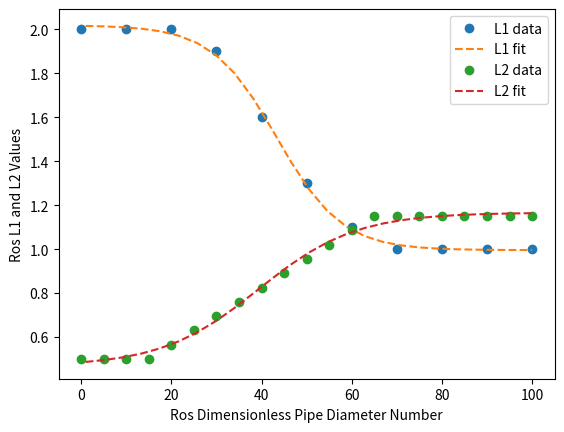

This chart was generated by the following Python code:
# figure out the equation for figure 5.4 on the Dun / Ros
# https://stackoverflow.com/questions/55725139/fit-sigmoid-function-s-shape-curve-to-data-using-python

import math

# mutliphase book
import matplotlib.pyplot as plt
import numpy as np
from scipy.optimize import curve_fit

nd = [0, 10, 20, 30, 40, 50, 60, 70, 80, 90, 100]
l1 = [2, 2.0, 2, 1.9, 1.6, 1.3, 1.1, 1, 1, 1, 1]

nd2 = [0, 5, 10, 15, 20, 25, 30, 35, 40, 45, 50, 55, 60, 65, 70, 75, 80, 85, 90, 95, 100]
l2 = [
    0.5,
    0.5,
    0.5,
    0.5,
    0.6,
    0.75,
    0.85,
    0.9,
    0.95,
    1,
    1.05,
    1.1,
    1.15,
    1.15,
    1.15,
    1.15,
    1.15,
    1.15,
    1.15,
    1.15,
    1.15,
]

m = (1.15 - 0.5) / (65 - 15)
b = 1.15 - m * 65

l2_new = []
for i, x in enumerate(nd2):
    if (x > 15) and (x < 65):
        y = m * x + b
    else:
        y = l2[i]
    l2_new.append(y)


def sigmoid(x: float, L: float, x0: float, k: float, b: float) -> float:
    """Sigmoid Function for Curve Fitting

    Args:
        x (float): Input data
        L (float): Scales Output Range from [0, 1] to [0, L]
        x0 (float): Middle point of Sigmoid on x-axis
        k (float): Scales the input, remains in (-inf, inf)
        b (float): Output bias, changing range from [0, L] to [b, L + b]

    Returns:
        y (float): Sigmoid Function Output
    """
    y = L / (1 + np.exp(-k * (x - x0))) + b
    return y


p0 = [1.02, 43.392, -0.139, 1]  # this is an mandatory initial guess
popt, pcov = curve_fit(sigmoid, nd, l1, p0, method="dogbox")
L, x0, k, b = popt
print(f"Curve fit parameters for l1 are {popt}")

nd_test = np.linspace(1, 100, 25)
l1_test = sigmoid(nd_test, L, x0, k, b)
# good data, curve fits
# L = 1.02
# x0 = 43.4
# k = -0.139
# b = 0.99

n0 = [0.8, 35, 0.25, 0.5]
nopt, ncov = curve_fit(sigmoid, nd2, l2_new, n0, method="dogbox")
q, w, e, r = nopt
print(f"Curve fit parameters for l2 are {nopt}")
l2_test = sigmoid(nd_test, q, w, e, r)

# plt.scatter(nd2, l2, label="l2 old data")
plt.plot(nd, l1, linestyle="none", marker="o", label="L1 data")
plt.plot(nd_test, l1_test, linestyle="--", marker="none", label="L1 fit")
plt.plot(nd2, l2_new, linestyle="none", marker="o", label="L2 data")
plt.plot(nd_test, l2_test, linestyle="--", marker="none", label="L2 fit")
plt.xlabel("Ros Dimensionless Pipe Diameter Number")
plt.ylabel("Ros L1 and L2 Values")
plt.legend()
plt.show()
